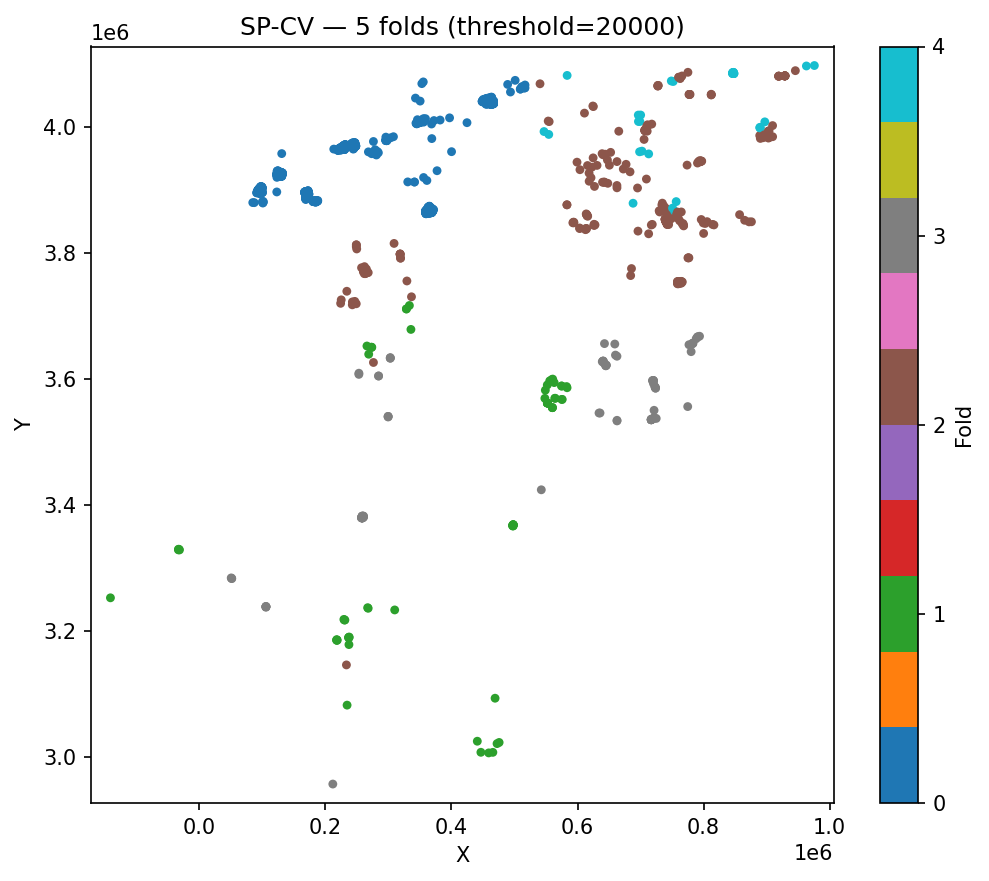

The file beside this chart, header and first rows:
ID, fold, cluster_id
1925, 2, 0
1946, 2, 0
1821, 1, 1
1824, 1, 1
1825, 1, 1
1826, 1, 1
1827, 1, 1
1828, 1, 1
1829, 1, 1
1836, 1, 1
1837, 1, 1
1838, 1, 1
1810, 0, 2
1811, 0, 2
1812, 0, 2
1813, 0, 2
1814, 0, 2
1815, 0, 2
1816, 0, 2
1817, 0, 2
1818, 0, 2
2055, 2, 3
2056, 2, 3
2059, 2, 3
2060, 2, 3
2062, 2, 3
2072, 2, 3
1661, 1, 4
1670, 1, 4
1662, 0, 5
1663, 0, 5
1664, 0, 5
1665, 0, 5
1666, 0, 5
1667, 0, 5
1668, 0, 5
1669, 0, 5
1671, 0, 5
1672, 0, 5
1673, 0, 5
1674, 0, 5
1675, 0, 5
1676, 0, 5
1677, 0, 5
1678, 0, 5
1679, 0, 5
1680, 0, 5
1681, 0, 5
1682, 0, 5
1683, 0, 5
1684, 0, 5
1685, 0, 5
1686, 0, 5
1687, 0, 5
1688, 0, 5
1689, 0, 5
1690, 0, 5
1691, 0, 5
1692, 0, 5
1693, 0, 5
... 2,096 more rows
